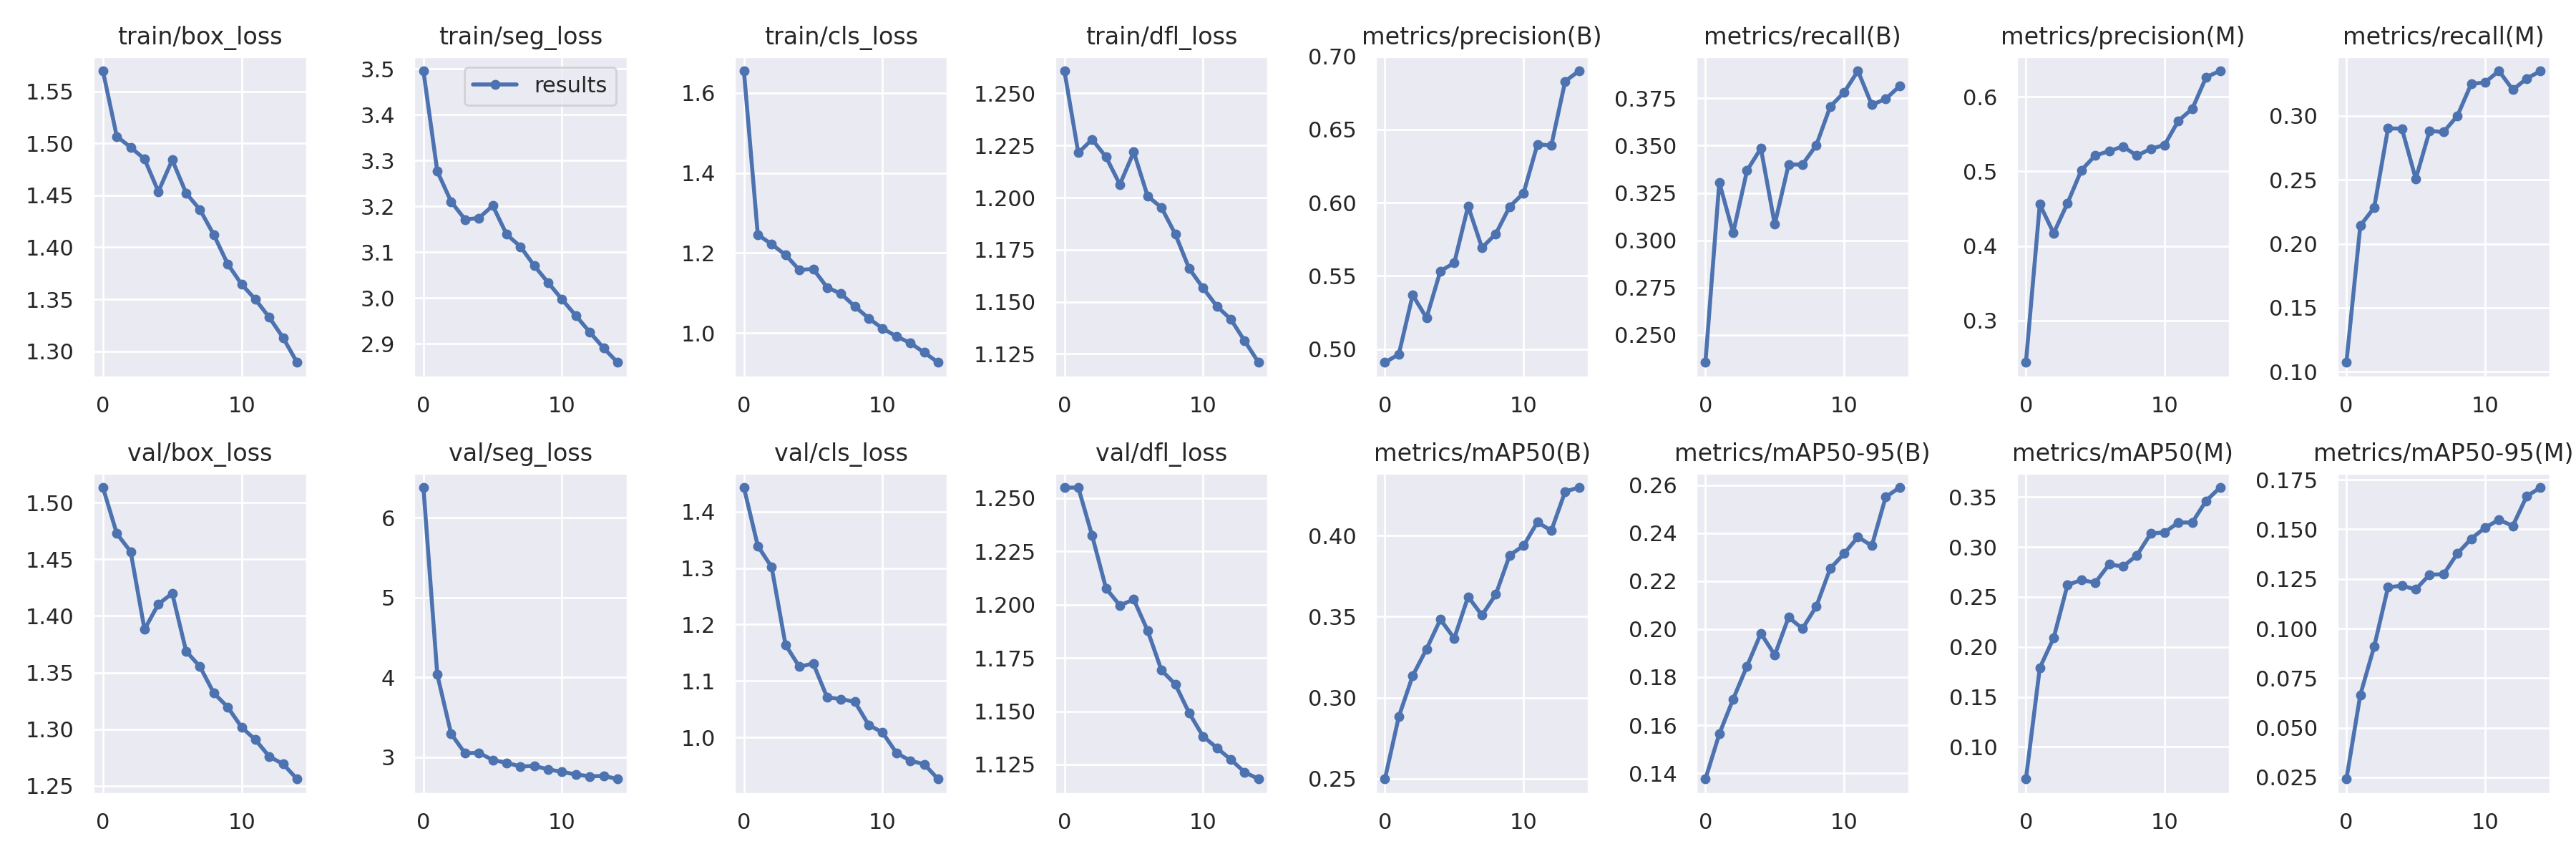

The file beside this chart, header and first rows:
epoch, train/box_loss, train/seg_loss, train/cls_loss, train/dfl_loss, metrics/precision(B), metrics/recall(B), metrics/mAP50(B), metrics/mAP50-95(B), metrics/precision(M), metrics/recall(M), metrics/mAP50(M), metrics/mAP50-95(M), val/box_loss, val/seg_loss, val/cls_loss, val/dfl_loss, lr/pg0, lr/pg1, lr/pg2
0, 1.57, 3.495, 1.655, 1.261, 0.4909, 0.2354, 0.2498, 0.1376, 0.2441, 0.1072, 0.06781, 0.02417, 1.513, 6.378, 1.443, 1.255, 0.06726, 0.0003307, 0.0003307
1, 1.507, 3.276, 1.246, 1.222, 0.4963, 0.3306, 0.2882, 0.1563, 0.4558, 0.2141, 0.179, 0.06656, 1.473, 4.033, 1.339, 1.255, 0.03422, 0.0006198, 0.0006198
2, 1.496, 3.21, 1.222, 1.228, 0.5369, 0.3039, 0.3135, 0.1709, 0.4171, 0.2283, 0.209, 0.09089, 1.457, 3.291, 1.302, 1.232, 0.001131, 0.0008645, 0.0008645
3, 1.485, 3.171, 1.195, 1.22, 0.5213, 0.3368, 0.33, 0.1846, 0.4574, 0.2902, 0.2621, 0.1208, 1.388, 3.048, 1.164, 1.208, 0.0008002, 0.0008002, 0.0008002
4, 1.454, 3.174, 1.157, 1.206, 0.5533, 0.3486, 0.3483, 0.1982, 0.5015, 0.29, 0.2668, 0.1216, 1.41, 3.053, 1.125, 1.2, 0.0008002, 0.0008002, 0.0008002
5, 1.484, 3.201, 1.16, 1.222, 0.5587, 0.3084, 0.3366, 0.1892, 0.5212, 0.2507, 0.2643, 0.1198, 1.42, 2.964, 1.131, 1.202, 0.0007336, 0.0007336, 0.0007336
6, 1.452, 3.139, 1.114, 1.201, 0.5977, 0.34, 0.3623, 0.2049, 0.527, 0.2883, 0.2826, 0.1272, 1.369, 2.927, 1.071, 1.188, 0.000667, 0.000667, 0.000667
7, 1.436, 3.112, 1.098, 1.195, 0.5692, 0.34, 0.3509, 0.2002, 0.5334, 0.2873, 0.2805, 0.1273, 1.355, 2.882, 1.068, 1.169, 0.0006004, 0.0006004, 0.0006004
8, 1.412, 3.07, 1.066, 1.182, 0.5787, 0.3503, 0.3638, 0.2095, 0.521, 0.2999, 0.2915, 0.1378, 1.332, 2.889, 1.063, 1.163, 0.0005338, 0.0005338, 0.0005338
9, 1.384, 3.033, 1.037, 1.166, 0.5973, 0.3706, 0.3879, 0.2252, 0.5301, 0.325, 0.3134, 0.1453, 1.32, 2.845, 1.022, 1.149, 0.0004672, 0.0004672, 0.0004672
10, 1.365, 2.997, 1.011, 1.157, 0.6066, 0.3781, 0.3938, 0.2314, 0.5353, 0.3262, 0.3146, 0.1508, 1.302, 2.814, 1.009, 1.138, 0.0004006, 0.0004006, 0.0004006
11, 1.35, 2.961, 0.9915, 1.148, 0.6399, 0.3895, 0.4083, 0.2384, 0.5678, 0.3352, 0.3244, 0.1548, 1.291, 2.782, 0.9724, 1.133, 0.000334, 0.000334, 0.000334
12, 1.333, 2.925, 0.9748, 1.142, 0.639, 0.3716, 0.4031, 0.2347, 0.5837, 0.3204, 0.3246, 0.1517, 1.276, 2.759, 0.9586, 1.127, 0.0002674, 0.0002674, 0.0002674
13, 1.313, 2.891, 0.9512, 1.131, 0.683, 0.3747, 0.4272, 0.255, 0.6262, 0.3291, 0.3462, 0.1667, 1.269, 2.764, 0.9525, 1.121, 0.0002008, 0.0002008, 0.0002008
14, 1.289, 2.859, 0.9264, 1.121, 0.6901, 0.3814, 0.4297, 0.259, 0.6345, 0.3351, 0.3595, 0.1711, 1.256, 2.725, 0.9261, 1.118, 0.0001342, 0.0001342, 0.0001342
